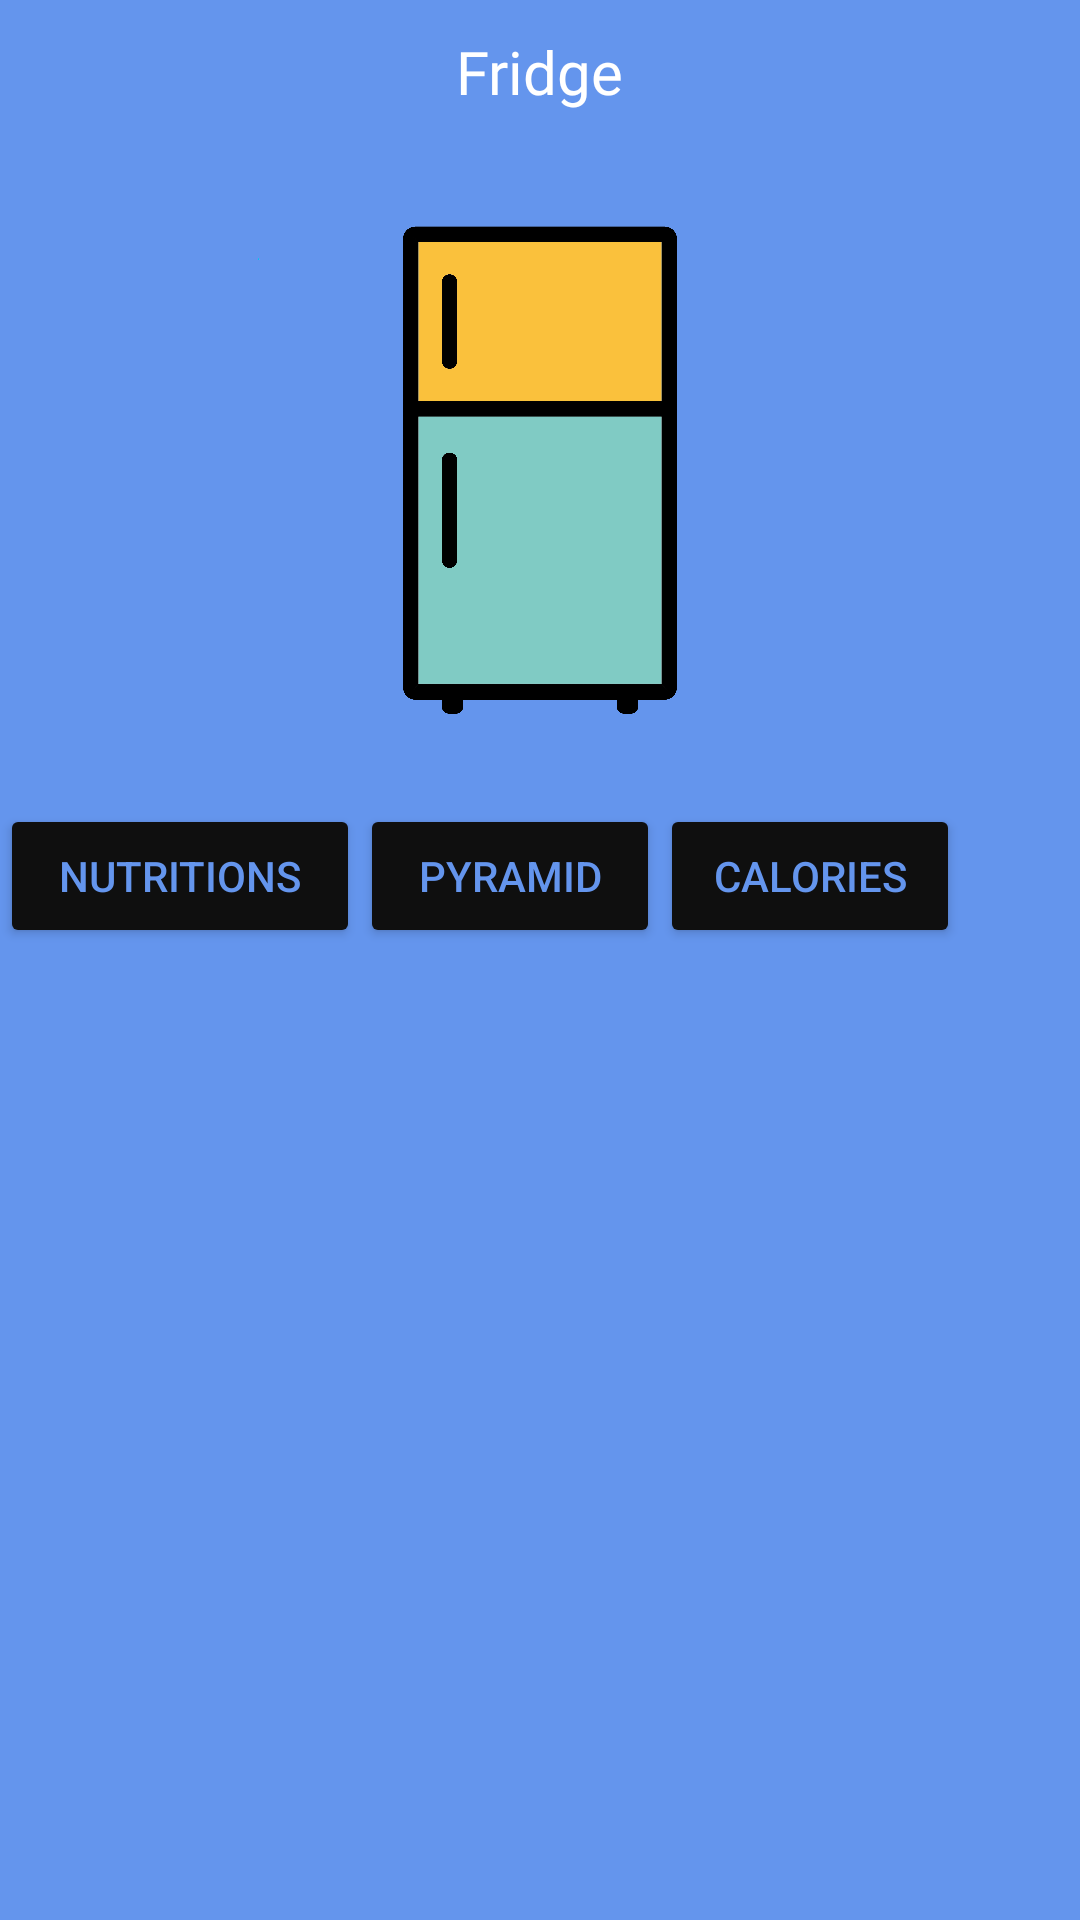

Here is an Android app screen rendered from its layout file. Give the layout XML and the strings, colors and styles it references.
<!-- AndroidManifest.xml: application theme AppTheme -->
<!-- res/layout/fragment_fridge.xml -->
<?xml version="1.0" encoding="utf-8"?>
<LinearLayout xmlns:android="http://schemas.android.com/apk/res/android"
              xmlns:app="http://schemas.android.com/apk/res-auto"
    xmlns:tools="http://schemas.android.com/tools"
    android:layout_width="match_parent"
              android:layout_height="match_parent"
              android:orientation="vertical"
    >

    <RelativeLayout
        android:layout_width="match_parent"
        android:layout_height="48dp"
        android:background="@color/cornflowerblue">

        <TextView
            android:layout_width="wrap_content"
            android:layout_height="wrap_content"
            android:layout_centerInParent="true"
            android:text="Fridge"
            android:fontFamily="@font/broadway"
            android:textColor="@color/white"
            android:textSize="20sp"/>

    </RelativeLayout>

    <ImageView
        android:id="@+id/fridge"
        android:layout_width="match_parent"
        android:layout_height="220dp"
        android:layout_gravity="top"
        android:contentDescription="click for connect to your fridge"
        app:srcCompat="@mipmap/ic_logo" />

    <RelativeLayout
        android:layout_width="match_parent"
        android:layout_height="wrap_content"
        android:orientation="horizontal">

        <Button
            android:id="@+id/nutrition"
            android:layout_width="120dp"
            android:layout_height="wrap_content"
            android:layout_weight="1"
            android:text="Nutritions"
            android:theme="@style/DataFlatButton" />

        <Button
            android:id="@+id/pyramid"
            android:layout_width="100dp"
            android:layout_height="wrap_content"
            android:layout_alignParentEnd="false"
            android:layout_alignParentRight="false"
            android:layout_alignParentBottom="false"
            android:layout_marginStart="120dp"
            android:layout_marginBottom="0dp"
            android:layout_weight="1"
            android:text="Pyramid"
            android:theme="@style/DataFlatButton"/>

        <Button
            android:id="@+id/calorie"
            android:layout_width="100dp"
            android:layout_height="wrap_content"
            android:layout_alignParentEnd="false"
            android:layout_alignParentRight="false"
            android:layout_alignParentBottom="false"
            android:layout_marginStart="220dp"
            android:layout_marginBottom="0dp"
            android:layout_weight="1"
            android:text="Calories"
            android:theme="@style/DataFlatButton"
            />

        <Spinner
            android:id="@+id/day_select"
            android:layout_width="@dimen/dp_40"
            android:layout_height="@dimen/dp_40"
            android:layout_alignParentRight="true"
            android:layout_marginEnd="5dp"></Spinner>


    </RelativeLayout>


    <android.support.v4.view.ViewPager
        android:id="@+id/tab_viewpager"
        android:layout_width="match_parent"
        android:layout_height="0dp"
        android:layout_weight="1"
        />

</LinearLayout>
<!-- resources referenced by this layout -->
<resources>
  <color name="cornflowerblue">#6495ed</color>
  <color name="white">#ffffff</color>
  <!-- mipmap ic_logo: png bitmap (mipmap-mdpi, 165432 bytes) -->
  <style name="DataFlatButton" parent="Theme.AppCompat.Light">
          <item name="android:buttonStyle">
              @style/Widget.AppCompat.Button.Colored
          </item>
          <item name="colorAccent">#0F0F0F</item>
      </style>
  <style name="AppTheme" parent="Theme.AppCompat.Light.DarkActionBar">
          
          <item name="colorPrimary">@color/colorPrimary</item>
          <item name="colorPrimaryDark">@android:color/transparent</item>
          <item name="colorAccent">@color/colorAccent</item>
          <item name="windowActionBar">false</item>
          <item name="windowNoTitle">true</item>
          
          <item name="android:textSize">@dimen/common_text_three</item>
          <item name="android:textColor">@color/cornflowerblue</item>
          <item name="android:windowBackground">@drawable/activity_bg</item>"
      </style>
  
  
      //弹出窗口的动画
  <color name="colorPrimary">#3F51B5</color>
  <color name="colorAccent">#FF4081</color>
  <!-- drawable activity_bg (drawable) -->
  <?xml version="1.0" encoding="utf-8"?>
  <shape xmlns:android="http://schemas.android.com/apk/res/android" 
      android:shape="rectangle">
      <solid android:color="@color/cornflowerblue"></solid>
  
  </shape>
</resources>
